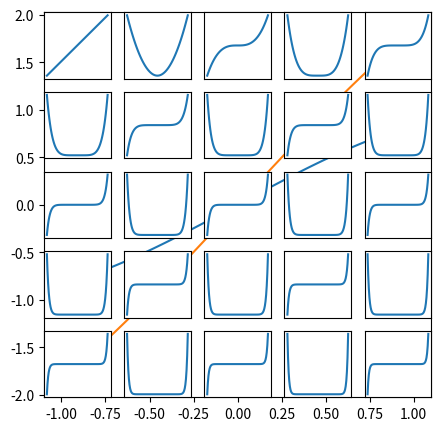

This figure's Python source:
import numpy as np
from matplotlib import pyplot as plot


def plotFunction(x: np.ndarray, y: np.ndarray):
    plot.plot(x, y)


x: np.ndarray = np.linspace(-1.0, 1.0, 100)
y: np.ndarray = np.sin(x)

# print(x)

plot.figure(figsize=(5, 5))
plot.plot(x, y)
# plot.show()

plot.plot(x, y + x)
plot.show()

# for i in range(1, 5):
#    y = x ** i
#    plotFunction(x, y)
#    plot.show()

for i in range(1, 26):
    y = x ** i
    plot.subplot(5, 5, i)
    plot.gca().axes.xaxis.set_visible(False)
    plot.gca().axes.yaxis.set_visible(False)
    plot.plot(x, y)

plot.show()

# proszę narysować obrazki dla x, x^2 ... x^5
# proszę narysować dwa wykresy zbiorcze
